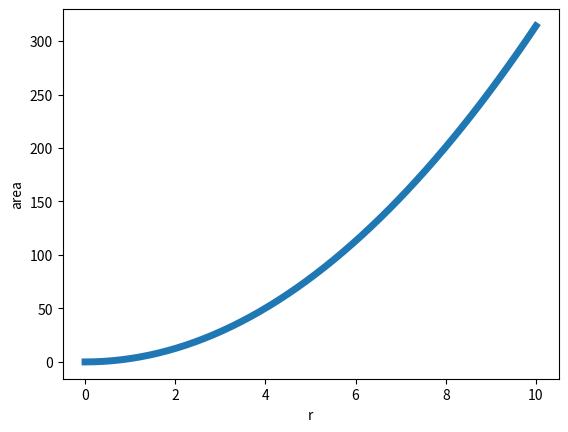
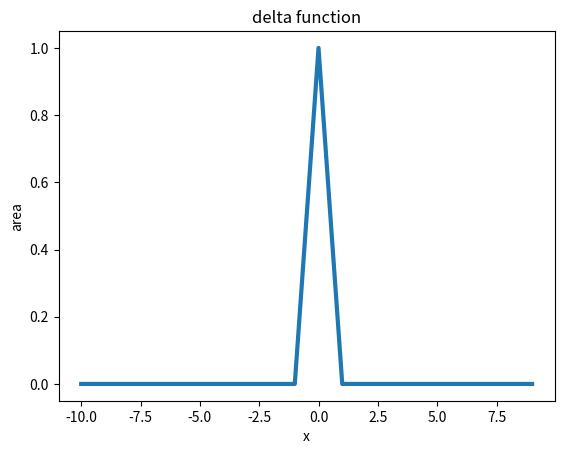
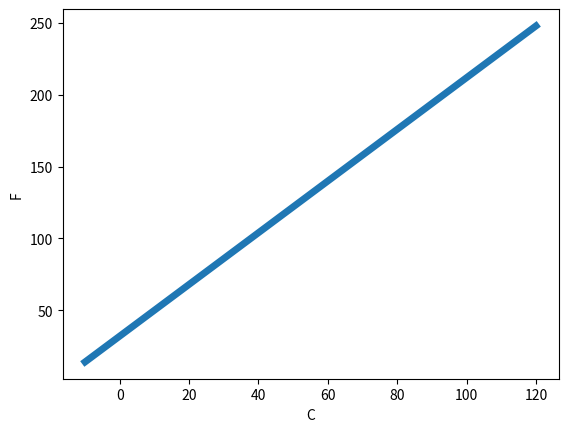

These charts were generated, in order, by the following Python code:
# -*- coding: utf-8 -*-
"""
Created on Sun Nov 25 11:35:34 2018

@author: Admin
"""
import numpy as np
import matplotlib.pyplot as plt


r = np.linspace(0, 10, num=50, endpoint=True)

# 1. use function: func(data)
def area(r):
    return np.pi * (r ** 2)

a = area(r)

fig, ax = plt.subplots()
ax.plot(r, a, lw=5)
ax.set_xlabel('r')
ax.set_ylabel('area')
plt.show()


def deltafun(x):
    if x==0:
        return 1
    else:
        return 0

for k in range(-3, 3):
    print(k, " ", deltafun(k))
    
x = np.arange(-10, 10)
y = np.array(list(map(deltafun, x)))

fig, ax = plt.subplots()
ax.plot(x, y, lw=3)
ax.set_xlabel('x')
ax.set_ylabel('area')
ax.set_title('delta function')
plt.show()


# 2. use map: map(func, data)
c_to_f = lambda c: (9/5) * c + 32
temp = np.linspace(-10, 120, num=50)
a2 = list(map(c_to_f, temp))

fig, ax = plt.subplots()
ax.plot(temp, a2, lw=5)
ax.set_xlabel('C')
ax.set_ylabel('F')

plt.show()


# 3. filter. like map, with conditional statement
dat = [20, 24, 29, 12, 39, 16, 32, 15]
print(dat)
avg = np.mean(dat)
print('avg = {}'.format(avg))
print(list(filter(lambda x: x > avg, dat)))

dat2 = ['', 'adrian', 'bobby', '', 'camden', 'dorothy']
print(dat2)
# use filter to remove missing data
print(list(filter(None, dat2)))
